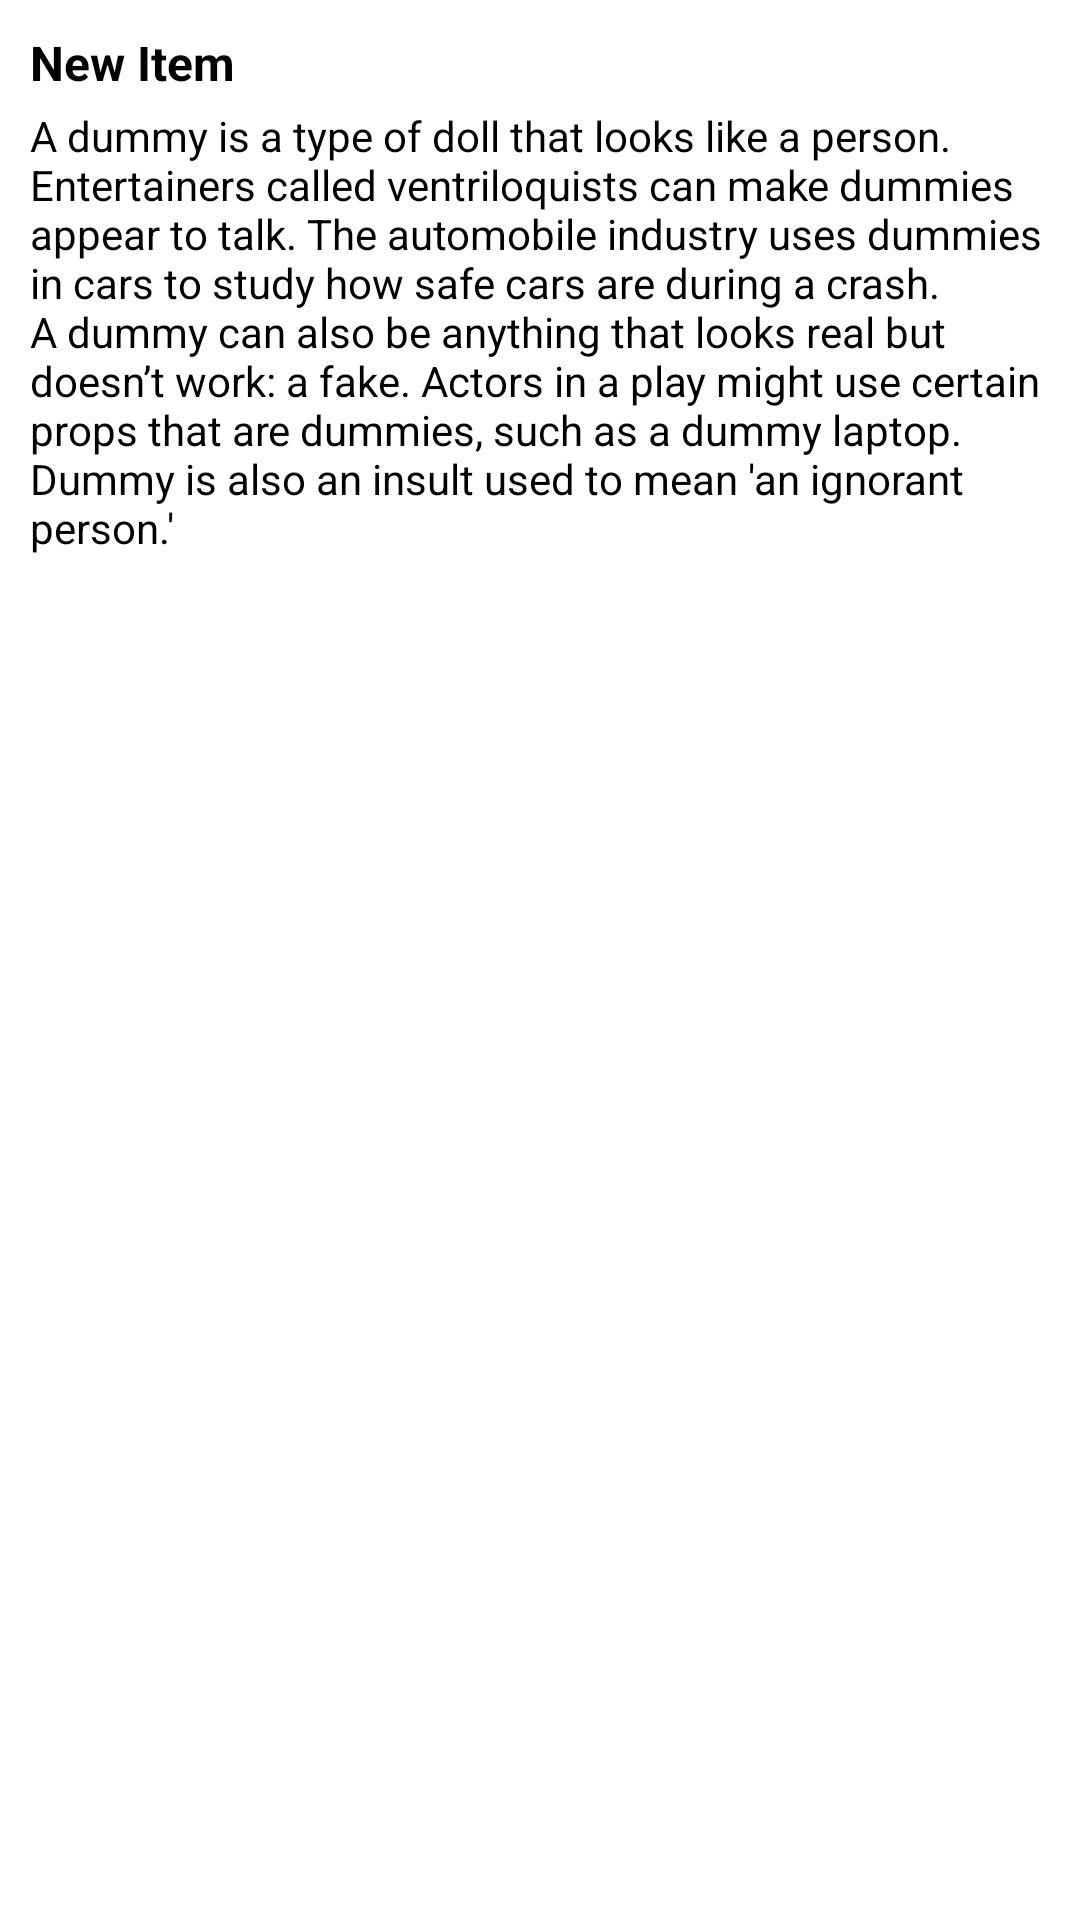

Android layout source for this screen:
<!-- AndroidManifest.xml: application theme Theme.TooltipWithSearch -->
<!-- res/layout/tooltip_custom.xml -->
<?xml version="1.0" encoding="utf-8"?>
<LinearLayout xmlns:android="http://schemas.android.com/apk/res/android"
    android:layout_width="wrap_content"
    android:layout_height="wrap_content"
    android:orientation="vertical"
    android:padding="10dp"
    android:background="@color/white">

    <TextView
        android:id="@+id/tooltipTitle"
        android:layout_width="wrap_content"
        android:layout_height="wrap_content"
        android:text="New Item"
        android:textStyle="bold"
        android:textColor="@android:color/black"
        android:textSize="16sp" />

    <TextView
        android:id="@+id/tooltipDescription"
        android:layout_width="wrap_content"
        android:layout_height="wrap_content"
        android:layout_marginTop="4dp"
        android:text="A dummy is a type of doll that looks like a person. Entertainers called ventriloquists can make dummies appear to talk. The automobile industry uses dummies in cars to study how safe cars are during a crash. A dummy can also be anything that looks real but doesn’t work: a fake. Actors in a play might use certain props that are dummies, such as a dummy laptop. Dummy is also an insult used to mean 'an ignorant person.'"
        android:textColor="@android:color/black"
        android:textSize="14sp" />

</LinearLayout>
<!-- resources referenced by this layout -->
<resources>
  <color name="white">#FFFFFFFF</color>
  <style name="Theme.TooltipWithSearch" parent="Base.Theme.TooltipWithSearch" />
  <style name="Base.Theme.TooltipWithSearch" parent="Theme.Material3.DayNight.NoActionBar">
          
          
      </style>
</resources>
